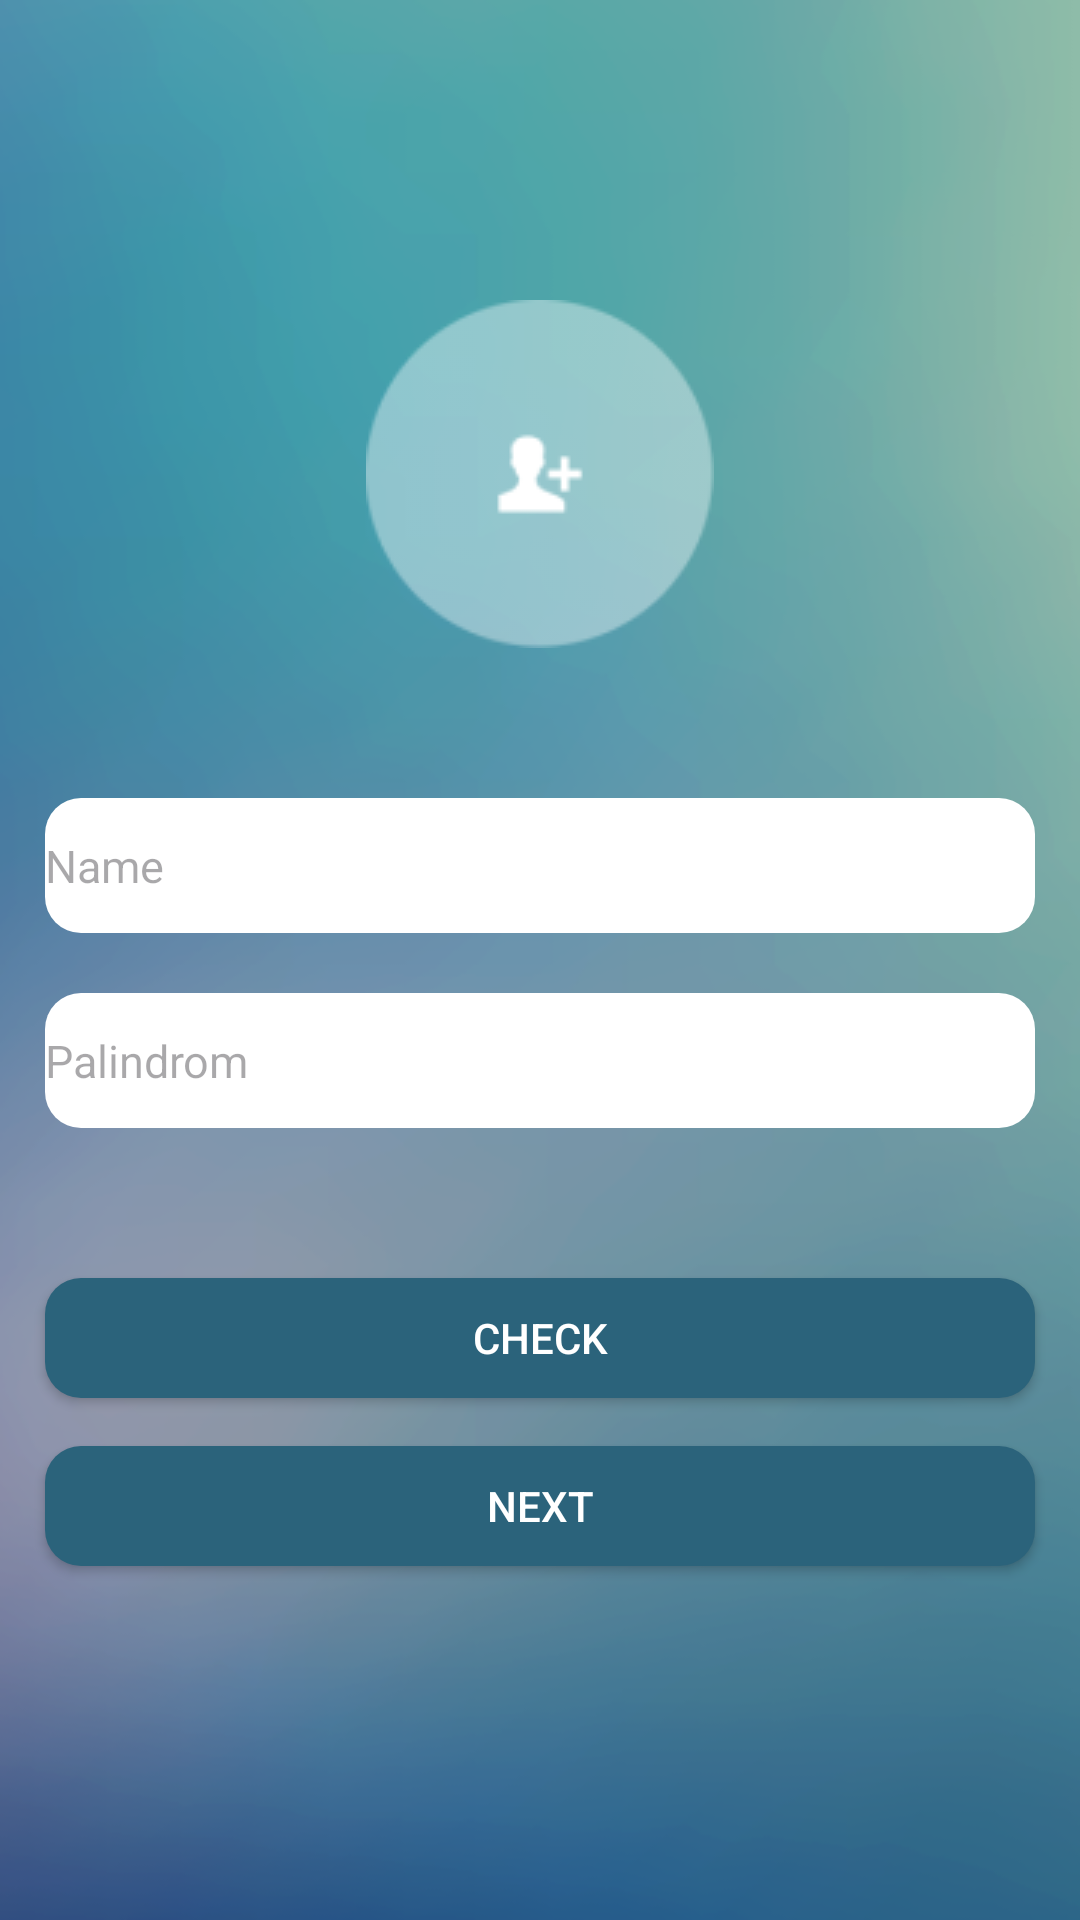

The Android layout XML behind this screen, and the referenced resources:
<!-- AndroidManifest.xml: application theme Theme.TestApp -->
<!-- res/layout/activity_first.xml -->
<?xml version="1.0" encoding="utf-8"?>
<androidx.constraintlayout.widget.ConstraintLayout
    xmlns:android="http://schemas.android.com/apk/res/android"
    xmlns:app="http://schemas.android.com/apk/res-auto"
    xmlns:tools="http://schemas.android.com/tools"
    android:layout_width="match_parent"
    android:layout_height="match_parent"
    android:background="@drawable/background"
    tools:context=".first.FirstActivity">

    <ImageView
        android:id="@+id/logo"
        android:layout_width="116dp"
        android:layout_height="116dp"
        android:layout_marginTop="100dp"
        android:layout_centerHorizontal="true"
        android:src="@drawable/ic_photo"
        app:layout_constraintTop_toTopOf="parent"
        app:layout_constraintStart_toStartOf="parent"
        app:layout_constraintEnd_toEndOf="parent"/>

    <com.google.android.material.textfield.TextInputEditText
        android:id="@+id/nameEditText"
        android:layout_width="330dp"
        android:layout_height="45dp"
        android:layout_marginTop="50dp"
        android:background="@drawable/input_background"
        android:ems="10"
        android:hint="@string/name"
        android:inputType="text"
        android:textColor="#000000"
        android:textSize="15sp"
        app:layout_constraintTop_toBottomOf="@id/logo"
        app:layout_constraintStart_toStartOf="parent"
        app:layout_constraintEnd_toEndOf="parent"/>

    <com.google.android.material.textfield.TextInputEditText
        android:id="@+id/palindromEditText"
        android:layout_width="330dp"
        android:layout_height="45dp"
        android:layout_marginTop="20dp"
        android:background="@drawable/input_background"
        android:ems="10"
        android:hint="@string/palindrom"
        android:inputType="text"
        android:textColor="#000000"
        android:textSize="15sp"
        app:layout_constraintTop_toBottomOf="@id/nameEditText"
        app:layout_constraintStart_toStartOf="parent"
        app:layout_constraintEnd_toEndOf="parent"/>

    <androidx.appcompat.widget.AppCompatButton
        android:id="@+id/btnCheck"
        android:layout_width="330dp"
        android:layout_height="40dp"
        android:background="@drawable/button_background"
        android:textColor="#FFFFFF"
        android:layout_marginTop="50dp"
        android:text="@string/check"
        app:layout_constraintTop_toBottomOf="@+id/palindromEditText"
        app:layout_constraintStart_toStartOf="parent"
        app:layout_constraintEnd_toEndOf="parent"/>

    <androidx.appcompat.widget.AppCompatButton
        android:id="@+id/btnNext"
        android:layout_width="330dp"
        android:layout_height="40dp"
        android:background="@drawable/button_background"
        android:textColor="#FFFFFF"
        android:layout_marginTop="16dp"
        android:text="@string/next"
        app:layout_constraintTop_toBottomOf="@+id/btnCheck"
        app:layout_constraintStart_toStartOf="parent"
        app:layout_constraintEnd_toEndOf="parent"/>

</androidx.constraintlayout.widget.ConstraintLayout>
<!-- resources referenced by this layout -->
<resources>
  <!-- drawable background: png bitmap (drawable, 76382 bytes) -->
  <!-- drawable button_background (drawable) -->
  <shape xmlns:android="http://schemas.android.com/apk/res/android"
      android:shape="rectangle">
      <corners android:radius="12dp" />
      <solid android:color="#2B637B" />
  </shape>
  <!-- drawable ic_photo: png bitmap (drawable, 2748 bytes) -->
  <!-- drawable input_background (drawable) -->
  <?xml version="1.0" encoding="utf-8"?>
  <shape xmlns:android="http://schemas.android.com/apk/res/android"
      android:shape="rectangle">
      <solid android:color="#FFFFFF" /><corners android:radius="12dp" />
  </shape>
  <string name="check">Check</string>
  <string name="name">Name</string>
  <string name="next">Next</string>
  <string name="palindrom">Palindrom</string>
  <style name="Theme.TestApp" parent="Base.Theme.TestApp" />
  <style name="Base.Theme.TestApp" parent="Theme.Material3.DayNight">
          
          
  
      </style>
</resources>
